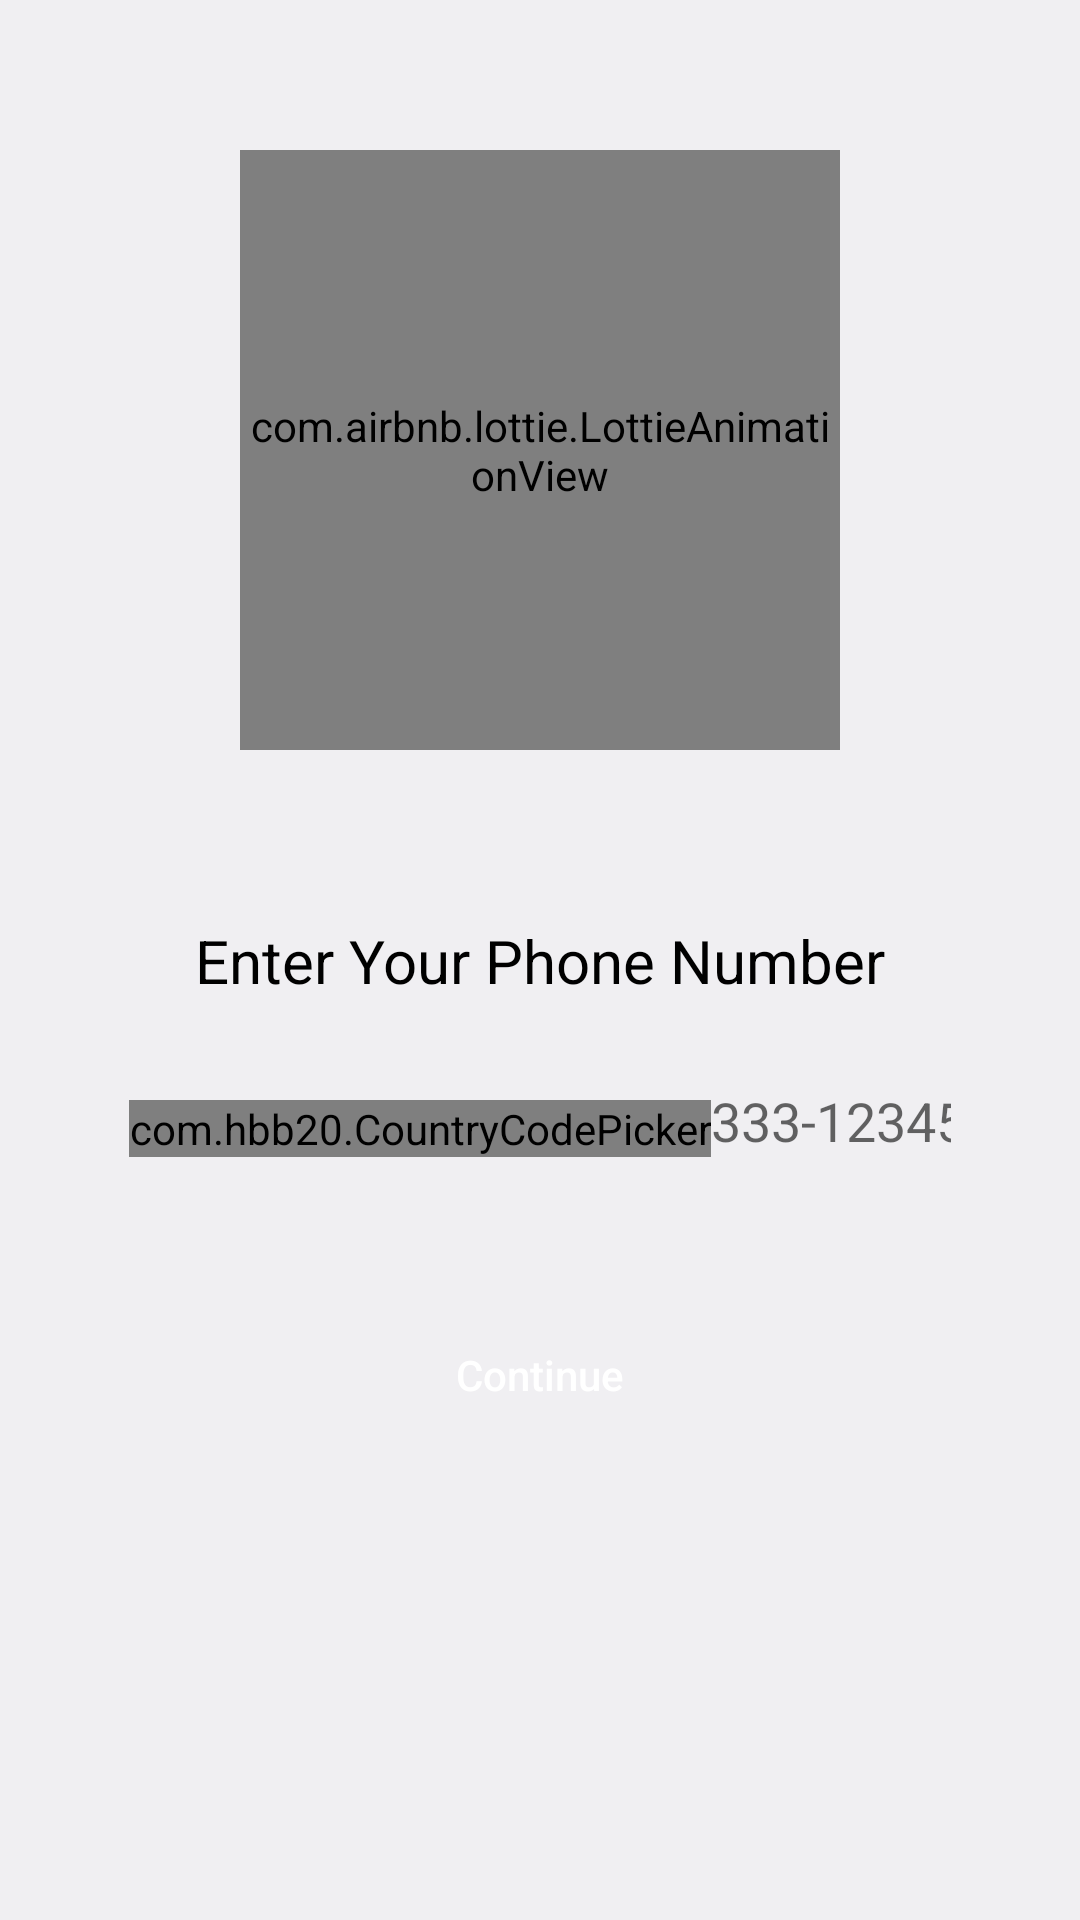

Android layout source for this screen:
<!-- AndroidManifest.xml: application theme Theme.RoadSideAssistance -->
<!-- res/layout/activity_phone_number.xml -->
<?xml version="1.0" encoding="utf-8"?>
<androidx.constraintlayout.widget.ConstraintLayout xmlns:android="http://schemas.android.com/apk/res/android"
    xmlns:app="http://schemas.android.com/apk/res-auto"
    xmlns:tools="http://schemas.android.com/tools"
    android:layout_width="match_parent"
    android:background="@color/background"
    android:layout_height="match_parent"
    tools:context=".Common.PhoneNumber">

    <com.airbnb.lottie.LottieAnimationView
        android:layout_width="200dp"
        android:layout_height="200dp"
        android:id="@+id/ivlogo"
        android:layout_marginTop="50dp"
        app:layout_constraintStart_toStartOf="parent"
        app:layout_constraintEnd_toEndOf="parent"
        app:layout_constraintTop_toTopOf="parent"
        app:lottie_rawRes="@raw/phone"
        app:lottie_autoPlay="true"
        app:lottie_loop="true">
    </com.airbnb.lottie.LottieAnimationView>

    <TextView
        android:layout_width="match_parent"
        android:layout_height="wrap_content"
        app:layout_constraintTop_toBottomOf="@id/ivlogo"
        android:text="Enter Your Phone Number"

        android:gravity="center"
        android:textSize="20sp"
        app:layout_constraintTop_toTopOf="parent"
        app:layout_constraintBottom_toBottomOf="parent"
        app:layout_constraintStart_toStartOf="parent"
        android:textColor="@color/black"
        android:id="@+id/tv_enter" />

    <LinearLayout
        android:id="@+id/linearnumber"
        android:layout_width="match_parent"
        android:layout_height="wrap_content"
        android:layout_marginStart="30dp"
        android:layout_marginTop="20dp"
        android:layout_marginEnd="30dp"
        android:background="@drawable/btn_background"
        android:elevation="15dp"
        android:orientation="vertical"
        android:padding="10dp"
        app:layout_constraintEnd_toEndOf="parent"
        app:layout_constraintStart_toStartOf="parent"
        app:layout_constraintTop_toBottomOf="@+id/tv_enter">


        <LinearLayout
            android:id="@+id/linear1"
            android:layout_width="match_parent"
            android:layout_height="wrap_content"
            android:orientation="horizontal"
            android:padding="3dp">

            <com.hbb20.CountryCodePicker
                android:id="@+id/country_code_picker"
                android:layout_width="wrap_content"
                android:layout_height="wrap_content"
                android:layout_marginTop="0dp"
                app:ccp_autoDetectCountry="true"
                app:ccp_showFlag="true"
                app:ccp_showFullName="false"
                app:ccp_showNameCode="false" />

            <EditText
                android:id="@+id/Et_number"
                android:layout_width="match_parent"
                android:layout_height="match_parent"
                android:background="@null"
                android:textCursorDrawable="@drawable/cursor"
                android:hint="333-1234567"
                android:inputType="number" />

        </LinearLayout>
    </LinearLayout>


    <androidx.appcompat.widget.AppCompatButton
        android:id="@+id/PhoneBtn"
        android:layout_width="300dp"
        android:layout_height="wrap_content"
        android:gravity="center"
        android:padding="20dp"
        app:layout_constraintStart_toStartOf="parent"
        app:layout_constraintEnd_toEndOf="parent"
        android:background="@drawable/btn_background"
        android:layout_marginTop="30dp"
        android:backgroundTint="@color/btncolor2"
        android:textAllCaps="false"
        android:text="Continue"
        android:textColor="@color/white"
        app:layout_constraintHorizontal_bias="0.498"
        app:layout_constraintTop_toBottomOf="@+id/linearnumber" />
    <com.github.ybq.android.spinkit.SpinKitView
        android:id="@+id/spin_kit_number"
        style="@style/SpinKitView.Large.Circle"
        app:layout_constraintStart_toStartOf="parent"
        app:layout_constraintEnd_toEndOf="parent"
        android:layout_width="wrap_content"
        android:visibility="invisible"
        android:layout_marginTop="20dp"
        app:layout_constraintTop_toBottomOf="@id/linearnumber"
        android:layout_height="wrap_content"
        android:layout_gravity="center"
        app:SpinKit_Color="@color/btncolor2"
        app:SpinKit_Style="ThreeBounce"/>

</androidx.constraintlayout.widget.ConstraintLayout>
<!-- resources referenced by this layout -->
<resources>
  <color name="background">#F0EFF2</color>
  <color name="black">#FF000000</color>
  <color name="btncolor2">#C2986B</color>
  <color name="white">#FFFFFFFF</color>
  <!-- drawable cursor (drawable) -->
  <?xml version="1.0" encoding="utf-8"?>
  <shape xmlns:android="http://schemas.android.com/apk/res/android">
      <size android:width="2dp"/>
      <solid android:color="@color/btncolor"/>
  </shape>
  <style name="Theme.RoadSideAssistance" parent="Theme.MaterialComponents.Light.NoActionBar">
          
          <item name="colorPrimary">@color/purple_500</item>
          <item name="colorPrimaryVariant">@color/purple_700</item>
          <item name="colorOnPrimary">@color/white</item>
          
          <item name="colorSecondary">@color/teal_200</item>
          <item name="colorSecondaryVariant">@color/teal_700</item>
          <item name="colorOnSecondary">@color/black</item>
          
          <item name="android:statusBarColor" tools:targetApi="l">?attr/colorPrimaryVariant</item>
          
      </style>
  <color name="btncolor">#C2986B</color>
  <color name="purple_500">#FF6200EE</color>
  <color name="purple_700">#FF3700B3</color>
  <color name="teal_200">#FF03DAC5</color>
  <color name="teal_700">#FF018786</color>
</resources>
